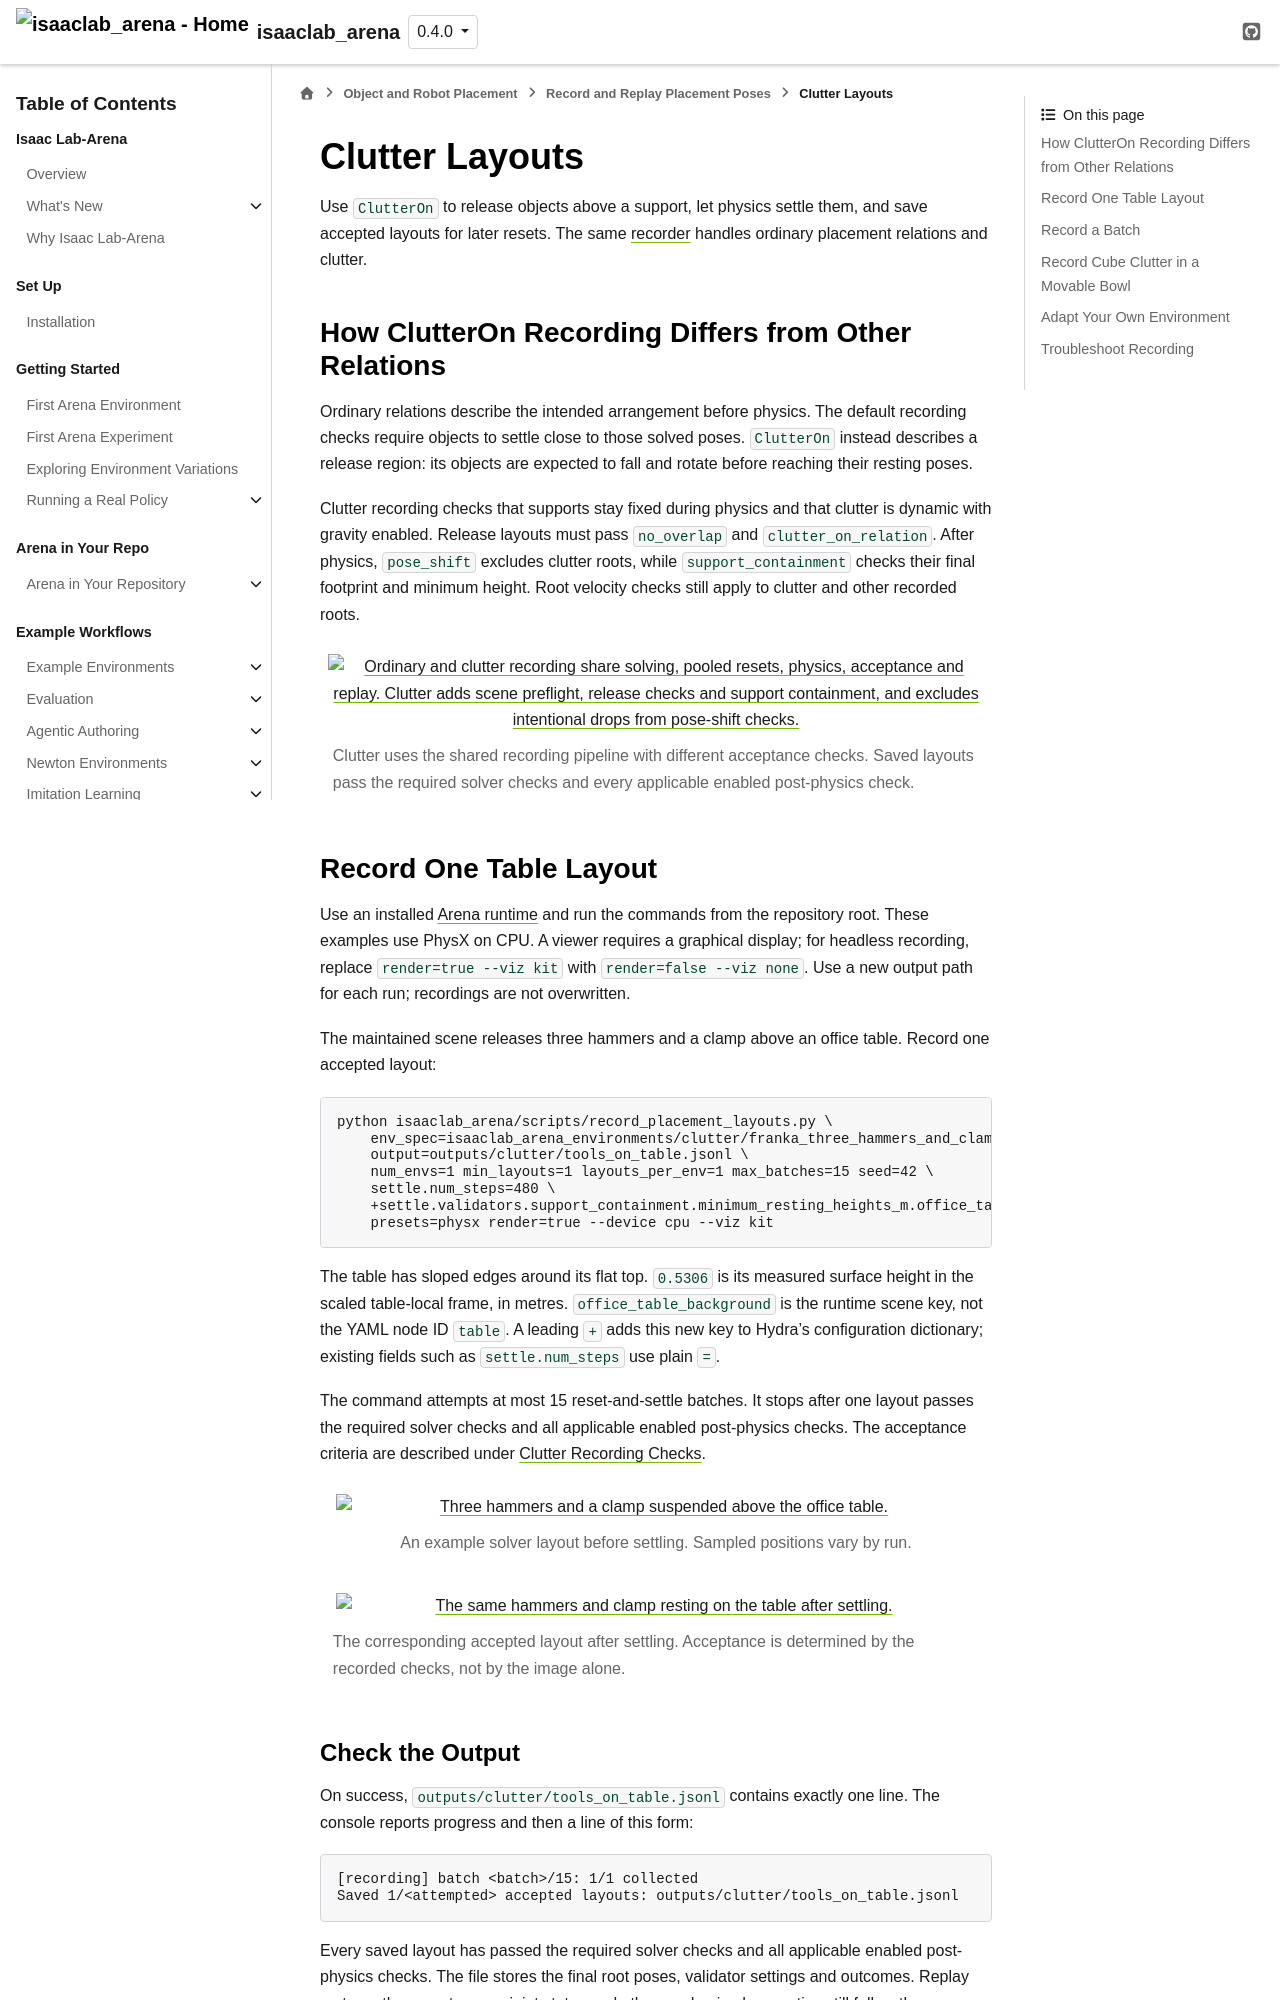

repository: isaac-sim/IsaacLab-Arena · page: release/0.4.0/pages/concepts/offline_placement/clutter.html · generator: sphinx

.. _record-and-replay-clutter-layouts:

Clutter Layouts
===============

Use ``ClutterOn`` to release objects above a support, let physics settle them,
and save accepted layouts for later resets. The same
:doc:`recorder <recording>` handles ordinary placement relations and clutter.

How ClutterOn Recording Differs from Other Relations
----------------------------------------------------

Ordinary relations describe the intended arrangement before physics. The default
recording checks require objects to settle close to those solved poses.
``ClutterOn`` instead describes a release region: its objects are expected to
fall and rotate before reaching their resting poses.

Clutter recording checks that supports stay fixed during physics and that
clutter is dynamic with gravity enabled. Release layouts must pass
``no_overlap`` and ``clutter_on_relation``. After physics, ``pose_shift`` excludes clutter roots,
while ``support_containment`` checks their final footprint and minimum height.
Root velocity checks still apply to clutter and other recorded roots.

.. figure:: ../../../images/offline_placement/clutter_recording_pipeline.svg
   :width: 100%
   :alt: Ordinary and clutter recording share solving, pooled resets, physics,
      acceptance and replay. Clutter adds scene preflight, release checks and
      support containment, and excludes intentional drops from pose-shift checks.

   Clutter uses the shared recording pipeline with different acceptance checks.
   Saved layouts pass the required solver checks and every applicable enabled
   post-physics check.

.. _tool-clutter-on-a-table:

Record One Table Layout
------------------------

Use an installed :ref:`Arena runtime <placement-recording-runtime>` and run the
commands from the repository root. These examples use PhysX on CPU. A viewer
requires a graphical display; for headless recording, replace
``render=true --viz kit`` with ``render=false --viz none``. Use a new output
path for each run; recordings are not overwritten.

The maintained scene releases three hammers and a clamp above an office table.
Record one accepted layout:

.. code-block:: bash

   python isaaclab_arena/scripts/record_placement_layouts.py \
       env_spec=isaaclab_arena_environments/clutter/franka_three_hammers_and_clamp_no_task.yaml \
       output=outputs/clutter/tools_on_table.jsonl \
       num_envs=1 min_layouts=1 layouts_per_env=1 max_batches=15 seed=42 \
       settle.num_steps=480 \
       +settle.validators.support_containment.minimum_resting_heights_m.office_table_background=0.5306 \
       presets=physx render=true --device cpu --viz kit

The table has sloped edges around its flat top. ``0.5306`` is its measured
surface height in the scaled table-local frame, in metres. ``office_table_background`` is the runtime
scene key, not the YAML node ID ``table``. A leading ``+`` adds this new key to
Hydra's configuration dictionary; existing fields such as ``settle.num_steps``
use plain ``=``.

The command attempts at most 15 reset-and-settle batches. It stops after one
layout passes the required solver checks and all applicable enabled
post-physics checks. The acceptance criteria are described under
:ref:`clutter-recording-checks`.

.. figure:: ../../../images/clutter/release.png
   :width: 640px
   :alt: Three hammers and a clamp suspended above the office table.

   An example solver layout before settling. Sampled positions vary by run.

.. figure:: ../../../images/clutter/settled.png
   :width: 640px
   :alt: The same hammers and clamp resting on the table after settling.

   The corresponding accepted layout after settling. Acceptance is determined
   by the recorded checks, not by the image alone.

.. _recording-and-replay-notes:
